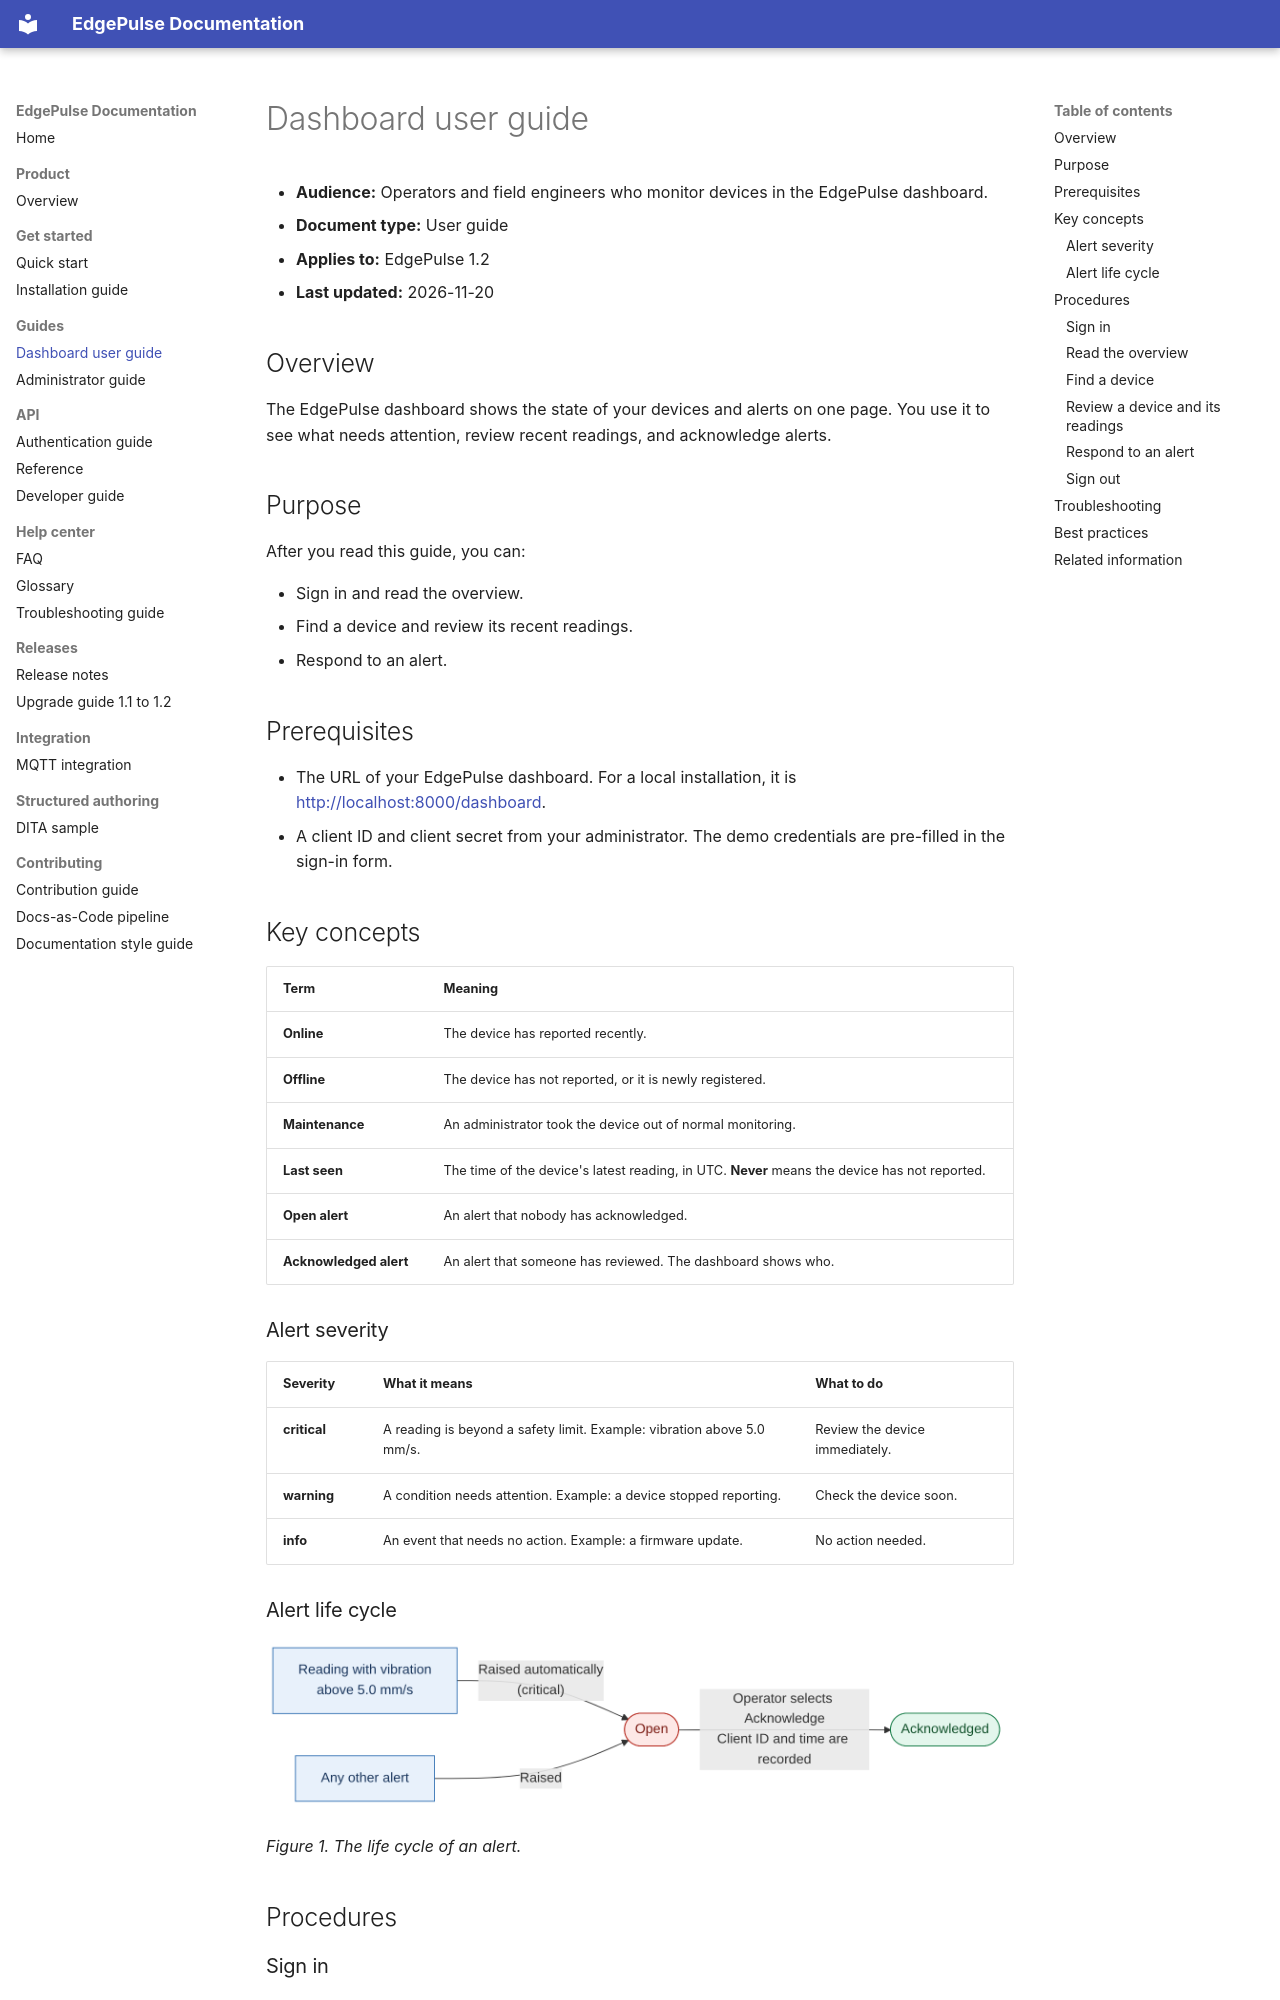

repository: rpattanaik04/edgepulse-docs · page: user-guide/index.html · generator: mkdocs

# Dashboard user guide

- **Audience:** Operators and field engineers who monitor devices in the EdgePulse dashboard.
- **Document type:** User guide
- **Applies to:** EdgePulse 1.2
- **Last updated:** 2026-11-20

## Overview

The EdgePulse dashboard shows the state of your devices and alerts on one page. You use it to see what needs attention, review recent readings, and acknowledge alerts.

## Purpose

After you read this guide, you can:

- Sign in and read the overview.
- Find a device and review its recent readings.
- Respond to an alert.

## Prerequisites

- The URL of your EdgePulse dashboard. For a local installation, it is <http://localhost:8000/dashboard>.
- A client ID and client secret from your administrator. The demo credentials are pre-filled in the sign-in form.

## Key concepts

| Term | Meaning |
|---|---|
| **Online** | The device has reported recently. |
| **Offline** | The device has not reported, or it is newly registered. |
| **Maintenance** | An administrator took the device out of normal monitoring. |
| **Last seen** | The time of the device's latest reading, in UTC. **Never** means the device has not reported. |
| **Open alert** | An alert that nobody has acknowledged. |
| **Acknowledged alert** | An alert that someone has reviewed. The dashboard shows who. |

### Alert severity

| Severity | What it means | What to do |
|---|---|---|
| **critical** | A reading is beyond a safety limit. Example: vibration above 5.0 mm/s. | Review the device immediately. |
| **warning** | A condition needs attention. Example: a device stopped reporting. | Check the device soon. |
| **info** | An event that needs no action. Example: a firmware update. | No action needed. |
